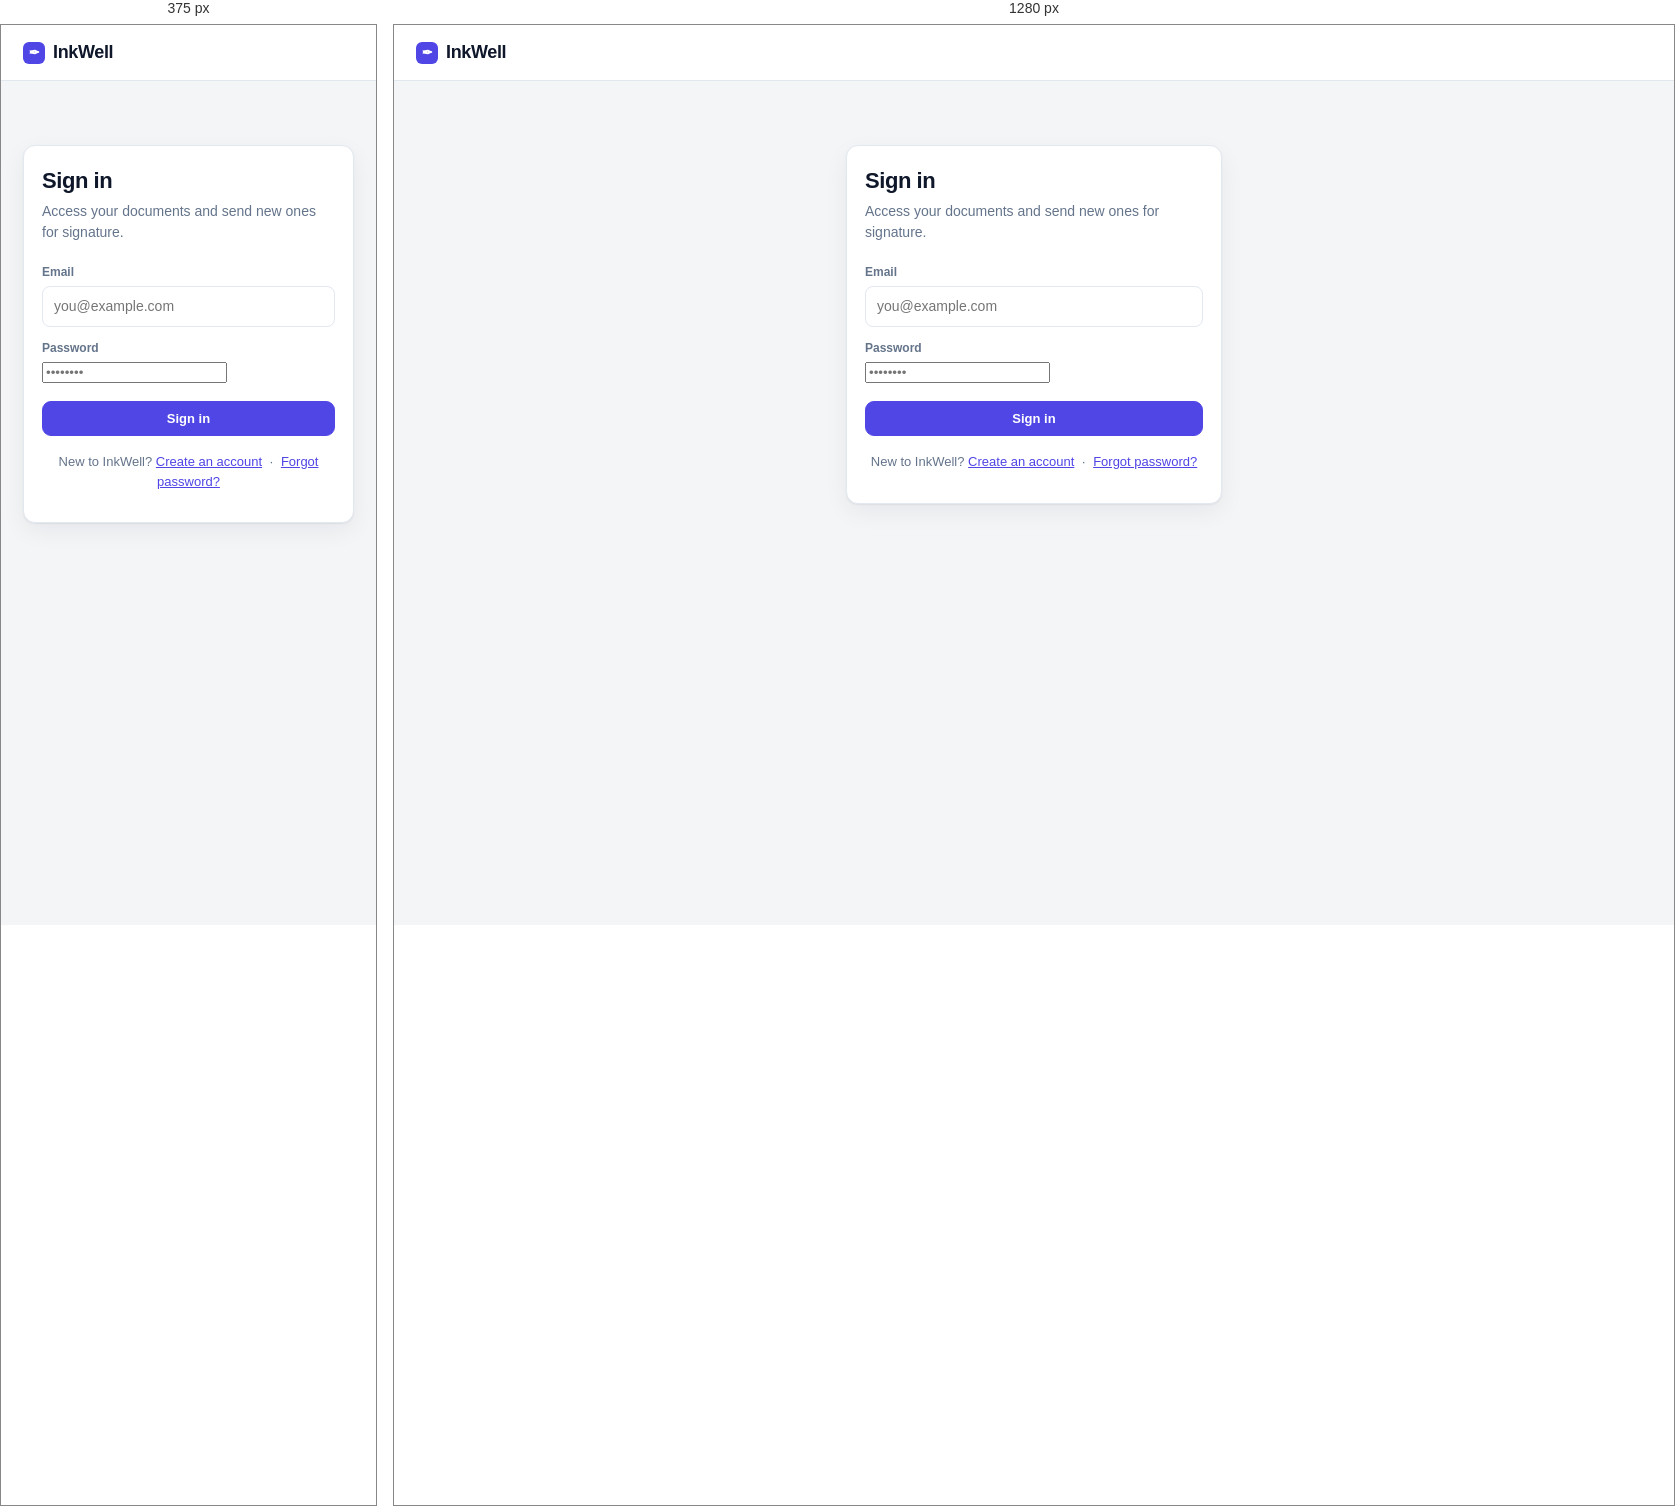
Rendered at 375 px and 1280 px, left to right.

<!-- file: login.html -->
<!doctype html>
<html lang="en">
<head>
  <meta charset="utf-8" />
  <meta name="viewport" content="width=device-width, initial-scale=1" />
  <title>Sign in — InkWell</title>
  <link rel="stylesheet" href="/styles.css" />
</head>
<body>
  <div class="topbar">
    <div class="brand"><span class="dot">✒</span> InkWell</div>
  </div>

  <div class="wrap" style="max-width:420px">
    <div class="card pad" style="margin-top:40px">
      <h1 id="heading">Sign in</h1>
      <p class="sub" id="subheading">Access your documents and send new ones for signature.</p>

      <div id="error" class="banner warn" style="display:none"></div>

      <label class="fld" id="nameLabel" style="display:none">Your name</label>
      <input type="text" id="name" placeholder="Full name" style="display:none" />

      <label class="fld">Email</label>
      <input type="email" id="email" placeholder="you@example.com" autocomplete="username" />

      <label class="fld">Password</label>
      <input type="password" id="password" placeholder="••••••••" autocomplete="current-password" />

      <button class="btn primary" id="submitBtn" style="width:100%; justify-content:center; margin-top:18px">Sign in</button>

      <p class="muted" style="text-align:center; margin-top:16px; font-size:13px">
        <span id="toggleText">New to InkWell?</span>
        <a href="#" id="toggleLink">Create an account</a>
        &nbsp;·&nbsp; <a href="/forgot.html">Forgot password?</a>
      </p>
    </div>
  </div>

  <div class="toast" id="toast"></div>
  <script type="module" src="/js/login.js"></script>
</body>
</html>


/* @media block from styles.css */
@media (max-width: 900px) { .grid-2 { grid-template-columns: 1fr; } }